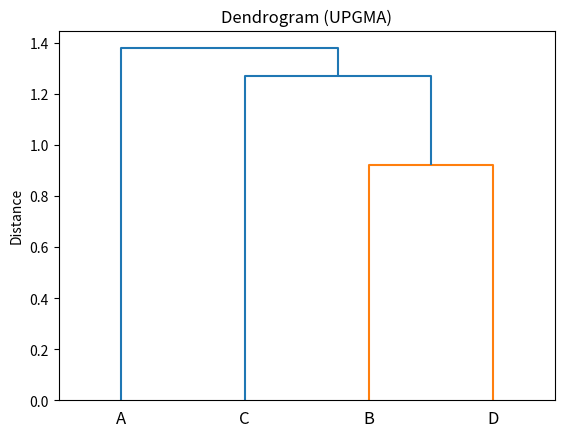

This figure's Python source:
"""UPGMA (average-linkage hierarchical clustering) from scratch and with SciPy.

In every step the two closest clusters are merged and the distance matrix is
updated with the size-weighted average of the two merged rows.
Run with ``uv run python lectures_latex_2025/L1/code/upgma.py``.
"""

import numpy as np
from scipy.cluster.hierarchy import dendrogram, linkage

names = ["A", "B", "C", "D"]
X = np.array([[0.0, 0.0], [1.1, 0.2], [0.2, 1.3], [1.3, 1.1]])

# pairwise Euclidean distance matrix
D = np.sqrt(((X[:, None, :] - X[None, :, :]) ** 2).sum(axis=2))

clusters = [(n,) for n in names]
sizes = {(n,): 1 for n in names}
labels = list(names)
matrix = D.copy()

print("initial distance matrix:")
print("     " + "  ".join(f"{n:>5}" for n in labels))
for i, n in enumerate(labels):
    print(f"{n:>4} " + "  ".join(f"{v:5.2f}" for v in matrix[i]))

while len(clusters) > 1:
    # find the closest pair (ignore the zero diagonal)
    pracovni = np.where(np.eye(len(clusters), dtype=bool), np.inf, matrix)
    i, j = np.unravel_index(pracovni.argmin(), pracovni.shape)
    i, j = sorted((i, j))
    height = matrix[i, j]

    ni, nj = sizes[clusters[i]], sizes[clusters[j]]
    print(f"\nmerge {''.join(clusters[i])} + {''.join(clusters[j])} at d = {height:.2f}")

    # size-weighted average of the two rows — this is the UPGMA update rule
    nova = (ni * matrix[i] + nj * matrix[j]) / (ni + nj)
    matrix = np.vstack([matrix, nova])
    matrix = np.column_stack([matrix, np.append(nova, 0.0)])
    keep = [k for k in range(len(clusters) + 1) if k not in (i, j)]
    matrix = matrix[np.ix_(keep, keep)]

    novy = tuple(sorted(clusters[i] + clusters[j]))
    sizes[novy] = ni + nj
    clusters = [c for k, c in enumerate(clusters) if k not in (i, j)] + [novy]
    labels = ["".join(c) for c in clusters]

    print("     " + "  ".join(f"{n:>5}" for n in labels))
    for r, n in enumerate(labels):
        print(f"{n:>4} " + "  ".join(f"{v:5.2f}" for v in matrix[r]))

# --- the same with SciPy ----------------------------------------------
Z = linkage(X, method="average")   # 'average' linkage == UPGMA
print("\nSciPy linkage matrix (child, child, distance, size):")
print(np.round(Z, 3))

if __name__ == "__main__":
    import matplotlib.pyplot as plt

    dendrogram(Z, labels=names)
    plt.ylabel("Distance")
    plt.title("Dendrogram (UPGMA)")
    plt.show()
